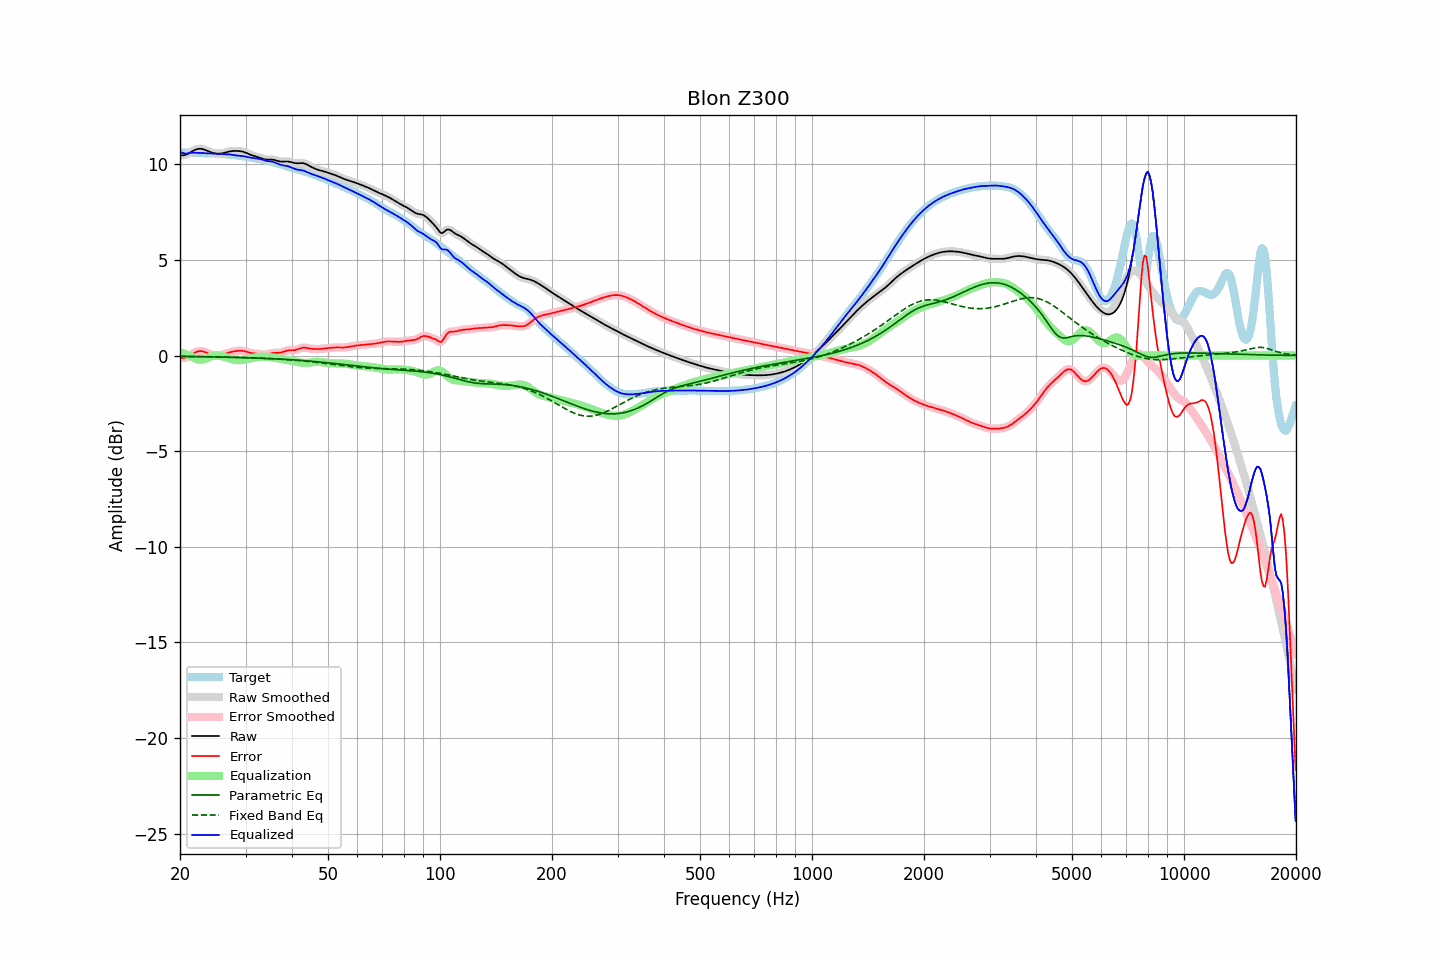

The file beside this chart, header and first rows:
frequency, raw, error, smoothed, error_smoothed, equalization, parametric_eq, fixed_band_eq, equalized_raw, equalized_smoothed, target
20.00, 10.48, -0.12, 10.48, -0.12, 0.18, -0.05, -0.04, 10.65, 10.65, 10.60
20.20, 10.47, -0.13, 10.47, -0.13, 0.15, -0.05, -0.04, 10.62, 10.61, 10.60
20.40, 10.47, -0.13, 10.47, -0.13, 0.12, -0.05, -0.04, 10.59, 10.59, 10.60
20.61, 10.48, -0.12, 10.48, -0.12, 0.08, -0.05, -0.04, 10.57, 10.57, 10.60
20.81, 10.51, -0.09, 10.51, -0.09, 0.05, -0.05, -0.05, 10.57, 10.57, 10.61
21.02, 10.55, -0.06, 10.55, -0.06, 0.02, -0.05, -0.05, 10.57, 10.57, 10.61
21.23, 10.60, -0.01, 10.60, -0.01, -0.01, -0.05, -0.05, 10.59, 10.59, 10.61
21.44, 10.65, 0.04, 10.65, 0.04, -0.04, -0.06, -0.05, 10.61, 10.61, 10.61
21.66, 10.70, 0.10, 10.70, 0.10, -0.09, -0.06, -0.05, 10.61, 10.61, 10.60
21.87, 10.74, 0.15, 10.74, 0.14, -0.14, -0.06, -0.05, 10.61, 10.61, 10.60
22.09, 10.78, 0.18, 10.78, 0.18, -0.17, -0.06, -0.05, 10.60, 10.60, 10.59
22.31, 10.80, 0.21, 10.80, 0.21, -0.20, -0.06, -0.05, 10.60, 10.60, 10.59
22.54, 10.81, 0.23, 10.81, 0.23, -0.22, -0.06, -0.05, 10.59, 10.59, 10.58
22.76, 10.81, 0.23, 10.81, 0.23, -0.22, -0.06, -0.06, 10.59, 10.59, 10.58
22.99, 10.80, 0.22, 10.79, 0.22, -0.21, -0.06, -0.06, 10.59, 10.59, 10.58
23.22, 10.77, 0.19, 10.77, 0.19, -0.19, -0.07, -0.06, 10.58, 10.58, 10.58
23.45, 10.74, 0.16, 10.74, 0.16, -0.16, -0.07, -0.06, 10.58, 10.58, 10.58
23.69, 10.70, 0.13, 10.70, 0.13, -0.13, -0.07, -0.06, 10.57, 10.57, 10.58
23.92, 10.67, 0.09, 10.67, 0.09, -0.10, -0.07, -0.06, 10.57, 10.57, 10.58
24.16, 10.64, 0.06, 10.64, 0.06, -0.07, -0.07, -0.06, 10.57, 10.57, 10.58
24.40, 10.61, 0.03, 10.61, 0.03, -0.04, -0.07, -0.07, 10.57, 10.57, 10.57
24.65, 10.58, 0.01, 10.58, 0.01, -0.02, -0.08, -0.07, 10.56, 10.56, 10.57
24.89, 10.57, 0.00, 10.57, 0.00, -0.01, -0.08, -0.07, 10.56, 10.56, 10.56
25.14, 10.56, 0.00, 10.56, -0.00, -0.00, -0.08, -0.07, 10.55, 10.55, 10.56
25.39, 10.55, 0.00, 10.55, 0.00, -0.01, -0.08, -0.07, 10.55, 10.55, 10.55
25.65, 10.56, 0.02, 10.56, 0.02, -0.02, -0.08, -0.07, 10.54, 10.54, 10.54
25.91, 10.57, 0.03, 10.57, 0.03, -0.04, -0.08, -0.07, 10.54, 10.54, 10.54
26.16, 10.59, 0.05, 10.59, 0.06, -0.06, -0.09, -0.08, 10.53, 10.53, 10.53
26.43, 10.61, 0.08, 10.61, 0.08, -0.08, -0.09, -0.08, 10.53, 10.53, 10.53
26.69, 10.63, 0.11, 10.63, 0.11, -0.11, -0.09, -0.08, 10.53, 10.53, 10.52
26.96, 10.66, 0.14, 10.66, 0.14, -0.13, -0.09, -0.08, 10.52, 10.52, 10.52
27.23, 10.67, 0.17, 10.67, 0.16, -0.16, -0.09, -0.08, 10.51, 10.51, 10.51
27.50, 10.69, 0.19, 10.69, 0.19, -0.18, -0.10, -0.09, 10.50, 10.50, 10.50
27.77, 10.70, 0.21, 10.70, 0.21, -0.21, -0.10, -0.09, 10.49, 10.49, 10.49
28.05, 10.70, 0.22, 10.70, 0.22, -0.22, -0.10, -0.09, 10.48, 10.48, 10.48
28.33, 10.70, 0.23, 10.70, 0.23, -0.24, -0.10, -0.09, 10.46, 10.46, 10.47
28.62, 10.70, 0.24, 10.70, 0.24, -0.24, -0.10, -0.09, 10.45, 10.45, 10.45
28.90, 10.69, 0.25, 10.69, 0.25, -0.25, -0.11, -0.10, 10.44, 10.44, 10.44
29.19, 10.68, 0.25, 10.68, 0.25, -0.24, -0.11, -0.10, 10.44, 10.44, 10.43
29.48, 10.66, 0.24, 10.66, 0.24, -0.23, -0.11, -0.10, 10.43, 10.43, 10.42
29.78, 10.63, 0.23, 10.63, 0.23, -0.22, -0.11, -0.10, 10.42, 10.42, 10.41
30.08, 10.60, 0.21, 10.60, 0.21, -0.20, -0.12, -0.11, 10.40, 10.40, 10.40
30.38, 10.57, 0.18, 10.57, 0.18, -0.18, -0.12, -0.11, 10.38, 10.38, 10.39
30.68, 10.53, 0.16, 10.53, 0.16, -0.16, -0.12, -0.11, 10.36, 10.36, 10.37
30.99, 10.49, 0.13, 10.49, 0.14, -0.15, -0.12, -0.12, 10.35, 10.35, 10.36
31.30, 10.46, 0.12, 10.46, 0.12, -0.13, -0.13, -0.12, 10.34, 10.34, 10.34
31.61, 10.44, 0.11, 10.44, 0.11, -0.11, -0.13, -0.12, 10.33, 10.33, 10.33
31.93, 10.41, 0.10, 10.41, 0.10, -0.10, -0.13, -0.13, 10.32, 10.32, 10.31
32.24, 10.39, 0.09, 10.39, 0.09, -0.08, -0.14, -0.13, 10.30, 10.30, 10.29
32.57, 10.36, 0.08, 10.36, 0.08, -0.07, -0.14, -0.13, 10.29, 10.29, 10.28
32.89, 10.33, 0.07, 10.33, 0.07, -0.07, -0.14, -0.14, 10.26, 10.26, 10.26
33.22, 10.30, 0.06, 10.30, 0.06, -0.06, -0.15, -0.14, 10.24, 10.24, 10.24
33.55, 10.27, 0.05, 10.27, 0.05, -0.06, -0.15, -0.14, 10.21, 10.21, 10.22
33.89, 10.26, 0.05, 10.26, 0.05, -0.06, -0.15, -0.15, 10.19, 10.19, 10.20
34.23, 10.25, 0.06, 10.25, 0.06, -0.07, -0.16, -0.15, 10.18, 10.18, 10.19
34.57, 10.25, 0.08, 10.25, 0.08, -0.08, -0.16, -0.16, 10.16, 10.16, 10.17
34.92, 10.25, 0.10, 10.25, 0.10, -0.09, -0.16, -0.16, 10.15, 10.15, 10.15
35.27, 10.24, 0.12, 10.24, 0.12, -0.10, -0.17, -0.16, 10.14, 10.14, 10.13
35.62, 10.24, 0.13, 10.24, 0.13, -0.11, -0.17, -0.17, 10.12, 10.12, 10.11
35.97, 10.22, 0.14, 10.22, 0.14, -0.12, -0.18, -0.17, 10.10, 10.09, 10.08
... 635 more rows
